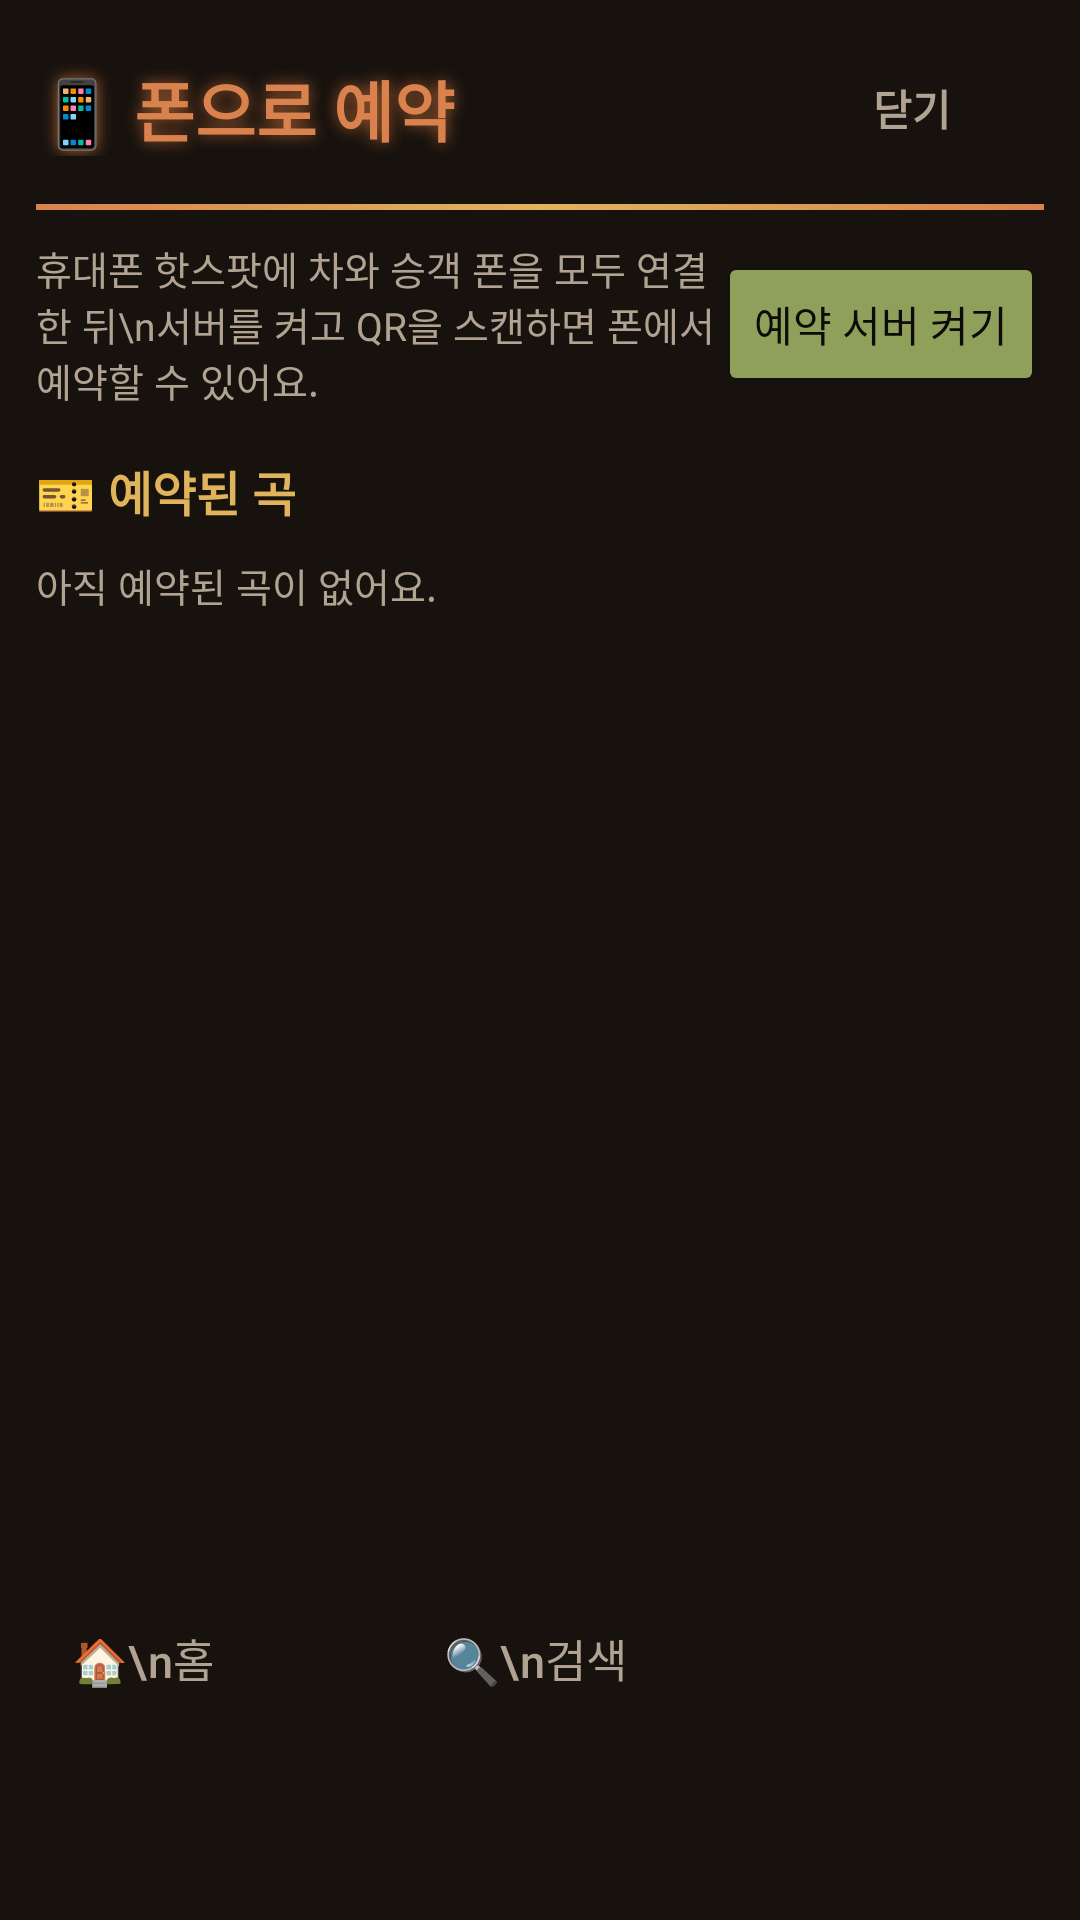

The Android layout XML behind this screen, and the referenced resources:
<!-- AndroidManifest.xml: application theme Theme.Karaoke -->
<!-- res/layout/activity_reserve.xml -->
<?xml version="1.0" encoding="utf-8"?>
<LinearLayout xmlns:android="http://schemas.android.com/apk/res/android"
    xmlns:app="http://schemas.android.com/apk/res-auto"
    android:layout_width="match_parent"
    android:layout_height="match_parent"
    android:orientation="vertical"
    android:background="@color/tj_bg"
    android:padding="12dp">

    <LinearLayout
        android:layout_width="match_parent"
        android:layout_height="wrap_content"
        android:orientation="horizontal"
        android:gravity="center_vertical">

        <TextView
            android:layout_width="0dp"
            android:layout_height="wrap_content"
            android:layout_weight="1"
            android:text="📱 폰으로 예약"
            android:textSize="22sp"
            android:textStyle="bold"
            android:textColor="@color/tj_pink"
            android:shadowColor="@color/tj_pink_dark"
            android:shadowRadius="12" />

        <Button
            android:id="@+id/btn_back"
            style="?attr/materialButtonOutlinedStyle"
            android:layout_width="wrap_content"
            android:layout_height="wrap_content"
            android:text="닫기" />
    </LinearLayout>

    <View
        android:layout_width="match_parent"
        android:layout_height="2dp"
        android:layout_marginTop="8dp"
        android:background="@drawable/divider_gradient" />

    <ScrollView
        android:layout_width="match_parent"
        android:layout_height="0dp"
        android:layout_weight="1"
        android:paddingTop="10dp">

        <LinearLayout
            android:layout_width="match_parent"
            android:layout_height="wrap_content"
            android:orientation="vertical">

            <LinearLayout
                android:layout_width="match_parent"
                android:layout_height="wrap_content"
                android:orientation="horizontal"
                android:gravity="center_vertical">

                <TextView
                    android:layout_width="0dp"
                    android:layout_height="wrap_content"
                    android:layout_weight="1"
                    android:textSize="13sp"
                    android:textColor="@color/tj_text_secondary"
                    android:text="휴대폰 핫스팟에 차와 승객 폰을 모두 연결한 뒤\n서버를 켜고 QR을 스캔하면 폰에서 예약할 수 있어요." />

                <Button
                    android:id="@+id/btn_toggle"
                    android:layout_width="wrap_content"
                    android:layout_height="wrap_content"
                    app:backgroundTint="@color/tj_green"
                    android:textColor="@color/tj_bg_deep"
                    android:text="예약 서버 켜기" />
            </LinearLayout>

            <LinearLayout
                android:id="@+id/server_box"
                android:layout_width="match_parent"
                android:layout_height="wrap_content"
                android:orientation="vertical"
                android:gravity="center_horizontal"
                android:paddingTop="12dp"
                android:visibility="gone">

                <ImageView
                    android:id="@+id/reserve_qr"
                    android:layout_width="200dp"
                    android:layout_height="200dp"
                    android:background="#FFFFFF"
                    android:padding="8dp"
                    android:contentDescription="QR" />

                <TextView
                    android:id="@+id/reserve_url"
                    android:layout_width="wrap_content"
                    android:layout_height="wrap_content"
                    android:paddingTop="8dp"
                    android:textSize="14sp"
                    android:textColor="@color/tj_gold"
                    android:fontFamily="monospace"
                    android:textIsSelectable="true" />
            </LinearLayout>

            <TextView
                android:layout_width="wrap_content"
                android:layout_height="wrap_content"
                android:layout_marginTop="16dp"
                android:text="🎫 예약된 곡"
                android:textSize="16sp"
                android:textStyle="bold"
                android:textColor="@color/tj_cyan" />

            <TextView
                android:id="@+id/queue_empty"
                android:layout_width="match_parent"
                android:layout_height="wrap_content"
                android:paddingTop="10dp"
                android:textSize="13sp"
                android:textColor="@color/tj_text_secondary"
                android:text="아직 예약된 곡이 없어요." />

            <androidx.recyclerview.widget.RecyclerView
                android:id="@+id/queue_list"
                android:layout_width="match_parent"
                android:layout_height="wrap_content"
                android:paddingTop="6dp" />
        </LinearLayout>
    </ScrollView>

    <include layout="@layout/include_navbar" />
</LinearLayout>
<!-- res/layout/include_navbar.xml (included above) -->
<?xml version="1.0" encoding="utf-8"?>
<LinearLayout xmlns:android="http://schemas.android.com/apk/res/android"
    android:layout_width="match_parent"
    android:layout_height="wrap_content"
    android:orientation="horizontal"
    android:gravity="center"
    android:layout_marginTop="6dp"
    android:paddingVertical="4dp">

    <Button
        android:id="@+id/nav_home"
        style="@style/Widget.Material3.Button.TextButton"
        android:layout_width="wrap_content"
        android:layout_height="wrap_content"
        android:layout_marginHorizontal="26dp"
        android:minWidth="0dp"
        android:minHeight="0dp"
        android:insetTop="2dp"
        android:insetBottom="2dp"
        android:lineSpacingExtra="2dp"
        android:gravity="center"
        android:textSize="15sp"
        android:textColor="@color/tj_text_secondary"
        android:text="🏠\n홈" />

    <Button
        android:id="@+id/nav_search"
        style="@style/Widget.Material3.Button.TextButton"
        android:layout_width="wrap_content"
        android:layout_height="wrap_content"
        android:layout_marginHorizontal="26dp"
        android:minWidth="0dp"
        android:minHeight="0dp"
        android:insetTop="2dp"
        android:insetBottom="2dp"
        android:lineSpacingExtra="2dp"
        android:gravity="center"
        android:textSize="15sp"
        android:textColor="@color/tj_text_secondary"
        android:text="🔍\n검색" />

    <Button
        android:id="@+id/nav_recordings"
        style="@style/Widget.Material3.Button.TextButton"
        android:layout_width="wrap_content"
        android:layout_height="wrap_content"
        android:layout_marginHorizontal="26dp"
        android:minWidth="0dp"
        android:minHeight="0dp"
        android:insetTop="2dp"
        android:insetBottom="2dp"
        android:lineSpacingExtra="2dp"
        android:gravity="center"
        android:textSize="15sp"
        android:textColor="@color/tj_text_secondary"
        android:text="🎵\n녹음함" />

    <Button
        android:id="@+id/nav_settings"
        style="@style/Widget.Material3.Button.TextButton"
        android:layout_width="wrap_content"
        android:layout_height="wrap_content"
        android:layout_marginHorizontal="26dp"
        android:minWidth="0dp"
        android:minHeight="0dp"
        android:insetTop="2dp"
        android:insetBottom="2dp"
        android:lineSpacingExtra="2dp"
        android:gravity="center"
        android:textSize="15sp"
        android:textColor="@color/tj_text_secondary"
        android:text="⚙️\n설정" />
</LinearLayout>
<!-- resources referenced by this layout -->
<resources>
  <color name="tj_bg">#17120E</color>
  <color name="tj_bg_deep">#0E0A07</color>
  <color name="tj_cyan">#E0B45A</color>
  <color name="tj_gold">#E8C468</color>
  <color name="tj_green">#8FA05A</color>
  <color name="tj_pink">#D9824E</color>
  <color name="tj_pink_dark">#A85F32</color>
  <color name="tj_text_secondary">#B0A392</color>
  <!-- drawable divider_gradient (drawable) -->
  <?xml version="1.0" encoding="utf-8"?>
  <shape xmlns:android="http://schemas.android.com/apk/res/android" android:shape="rectangle">
      <gradient
          android:type="linear"
          android:angle="0"
          android:startColor="@color/tj_pink"
          android:centerColor="@color/tj_cyan"
          android:endColor="@color/tj_pink" />
  </shape>
  <color name="tj_text_primary">#F2EBE3</color>
  <color name="tj_panel">#221A14</color>
  <color name="tj_panel_light">#2E241B</color>
  <color name="tj_text_hint">#7A6E60</color>
  <style name="Widget.Karaoke.Button" parent="Widget.Material3.Button">
          <item name="cornerRadius">20dp</item>
          <item name="android:textAllCaps">false</item>
          <item name="android:textStyle">bold</item>
          <item name="backgroundTint">@color/tj_pink</item>
          <item name="android:textColor">@color/tj_text_primary</item>
      </style>
  <style name="Widget.Karaoke.Button.Outlined" parent="Widget.Material3.Button.OutlinedButton">
          <item name="cornerRadius">20dp</item>
          <item name="android:textAllCaps">false</item>
          <item name="android:textStyle">bold</item>
          <item name="strokeColor">@color/tj_divider</item>
          <item name="android:textColor">@color/tj_text_secondary</item>
      </style>
  <style name="Widget.Karaoke.EditText" parent="Widget.AppCompat.EditText">
          <item name="android:background">@drawable/bg_search_field</item>
          <item name="android:textColor">@color/tj_text_primary</item>
          <item name="android:textColorHint">@color/tj_text_hint</item>
          <item name="android:paddingStart">16dp</item>
          <item name="android:paddingEnd">16dp</item>
      </style>
  <style name="Widget.Karaoke.SeekBar" parent="Widget.AppCompat.SeekBar">
          <item name="android:thumb">@drawable/seek_thumb</item>
          <item name="android:minHeight">12dp</item>
          <item name="android:maxHeight">12dp</item>
          <item name="android:paddingTop">14dp</item>
          <item name="android:paddingBottom">14dp</item>
          <item name="android:paddingStart">20dp</item>
          <item name="android:paddingEnd">20dp</item>
          <item name="android:thumbOffset">10dp</item>
          <item name="android:splitTrack">false</item>
          <item name="android:progressTint">@color/tj_pink</item>
          <item name="android:progressBackgroundTint">@color/tj_panel_light</item>
      </style>
  <color name="tj_divider">#3A2E24</color>
  <!-- drawable bg_search_field (drawable) -->
  <?xml version="1.0" encoding="utf-8"?>
  <shape xmlns:android="http://schemas.android.com/apk/res/android" android:shape="rectangle">
      <corners android:radius="24dp" />
      <solid android:color="@color/tj_panel" />
      <stroke android:width="2dp" android:color="@color/tj_cyan" />
  </shape>
  <!-- drawable seek_thumb (drawable) -->
  <?xml version="1.0" encoding="utf-8"?>
  <layer-list xmlns:android="http://schemas.android.com/apk/res/android">
      <item android:width="18dp" android:height="18dp" android:gravity="center">
          <shape android:shape="oval">
              <solid android:color="#33E8C468" />
          </shape>
      </item>
      <item android:width="11dp" android:height="11dp" android:gravity="center">
          <shape android:shape="oval">
              <solid android:color="@color/tj_gold" />
          </shape>
      </item>
  </layer-list>
</resources>
